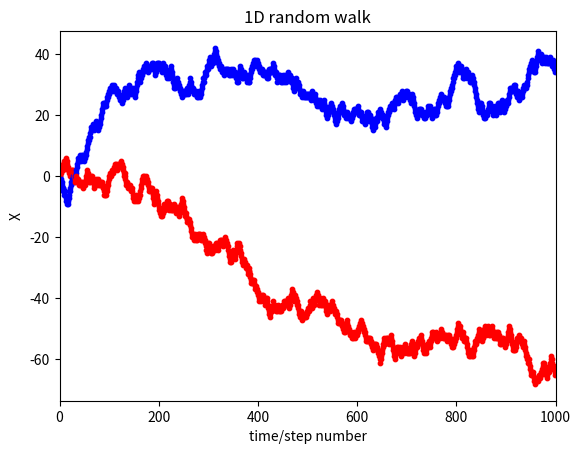

This chart was generated by the following Python code:
import random
import numpy as np
import matplotlib.pyplot as plt
import math
def randpath(tt):
    b=[]
    bb=[]
    b.append(0)
    bb.append(0)
    b2=[]
    for i in range(tt):
        c=random.random()
        bb.append(i+1)
        if c<=0.5:
           b.append(b[-1]+1)
        else:
           b.append(b[-1]-1)
    for j in range(len(b)):
        b2.append(b[j])
    return b,bb,b2
a,b,c=randpath(1000)
a1,b1,c1=randpath(1000)
for k in range(len(b)):
    plt.scatter([b[k],],[c[k],],10,color='blue')
    plt.scatter([b1[k],],[c1[k],],10,color='red')
plt.xlim(0,1000)
plt.xlabel('time/step number')
plt.ylabel('X')
plt.title('1D random walk')
plt.show()
"""
c111=[0]*101
for i in range(2000):
    a1,b1,c1=randpath(100)
    for j in range(len(a1)):
        c111[j]=c111[j]+c1[j]/2000.0
for k in range(len(b1)):
    plt.scatter([b1[k],],[c111[k],],5,color='orange',label='the average for 2000')
c22=[]
c11=[0]*101
for i in range(20000):
    a1,b1,c1=randpath(100)
    for j in range(len(a1)):
        c11[j]=c11[j]+c1[j]/20000.0
for k in range(len(b1)):
    plt.scatter([b1[k],],[c11[k],],5,color='green',label='the average for 20000')
# plt.scatter([b1[k],],[a1[k],], 3, color ='orange')
z1=np.polyfit(b1, c11,1)
for i in range(len(b1)):
    c22.append(z1[0]*b1[i]+z1[1])
plt.plot(b1,c22,color='red')
plt.xlim(0,100)
plt.ylim(0,100)
plt.xlabel('time/step number')
plt.ylabel('the average square distance')
plt.title('1D random walk')
print z1
#plt.legend(loc='upper right',frameon=True)
plt.show()
"""